Image classification data set "cats_dogs_244" (liktb/cats-dogs-vision-classifier on GitHub). Class labels (2): cat, dog.

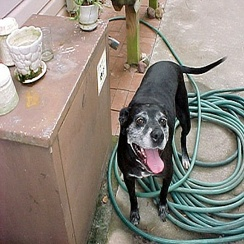
Label: dog

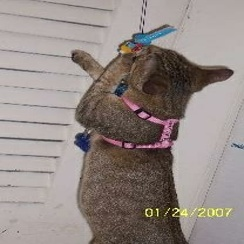
Label: cat

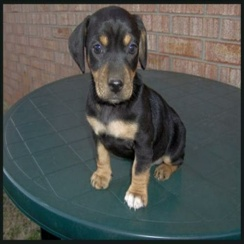
Label: dog

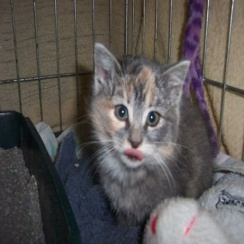
Label: cat

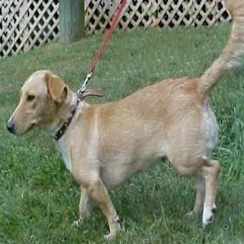
Label: dog

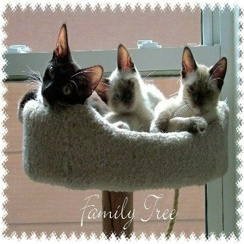
Label: cat
